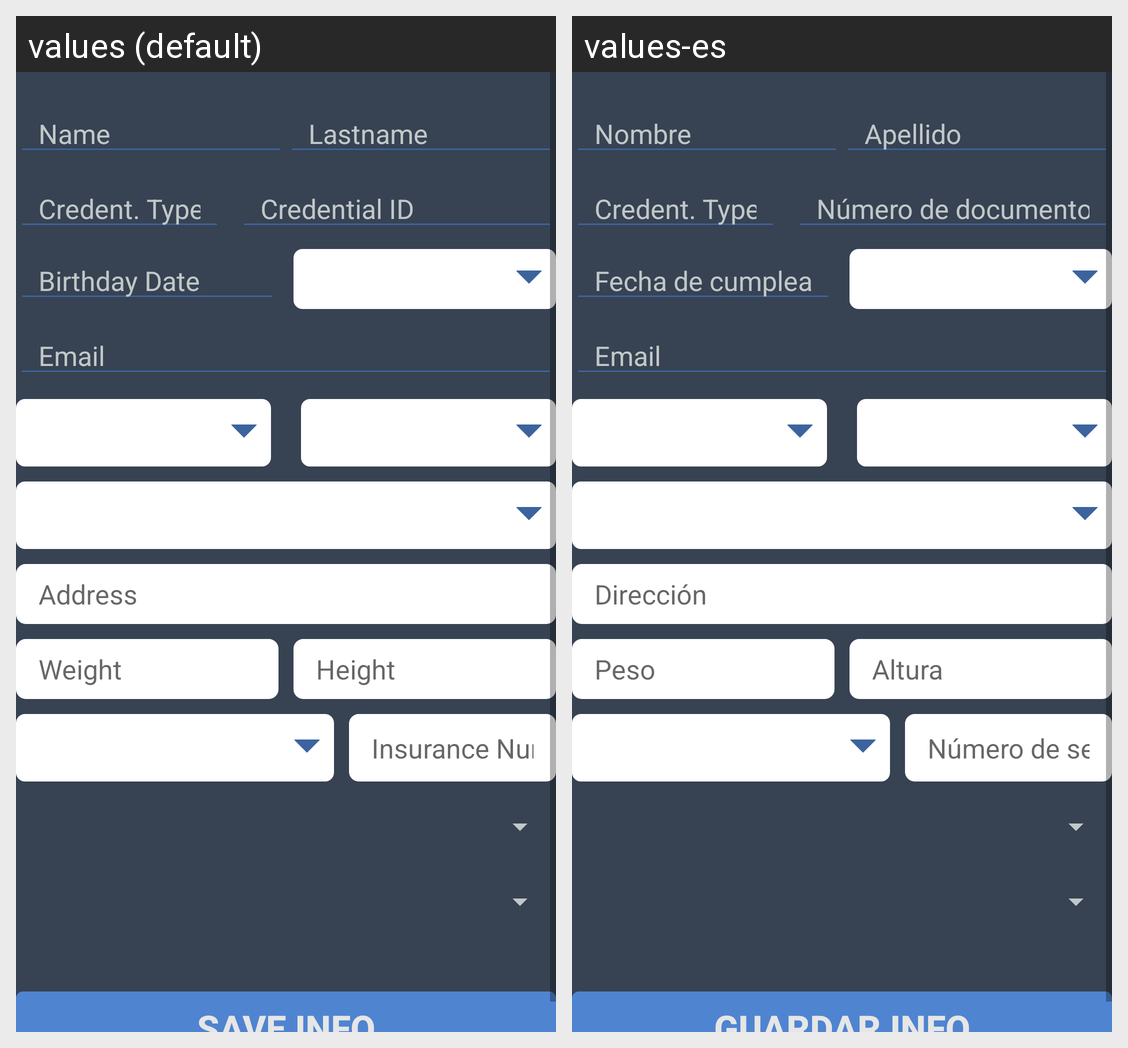

For this localized Android screen grid, give each drawn string resource with its value in every locale shown.
Android screen res/layout/fragment_profile_user.xml rendered under 2 locales, left to right: values (default), values-es. Device: Nexus 5 (rendered at 1080×1920; each locale shown at half size, 540×960, under a caption strip naming it); theme AppTheme.NoActionBar.
Strings drawn on this screen, with the default value and each locale's value (text and hints the layout hard-codes, and strings that could not be matched under every locale, appear in the picture but are not listed):

name
  values: Name
  values-es: Nombre

lastname
  values: Lastname
  values-es: Apellido

credential_type
  values: Credent. Type
  values-es: Credent. Type  [not translated; the default value is used]

credential_id
  values: Credential ID
  values-es: Número de documento

birthday_date
  values: Birthday Date
  values-es: Fecha de cumpleaños

prompt_email
  values: Email
  values-es: Email

address
  values: Address
  values-es: Dirección

Weight
  values: Weight
  values-es: Peso

height
  values: Height
  values-es: Altura

insurance_number
  values: Insurance Number
  values-es: Número de seguro médico

save_info
  values: SAVE INFO
  values-es: GUARDAR INFO
